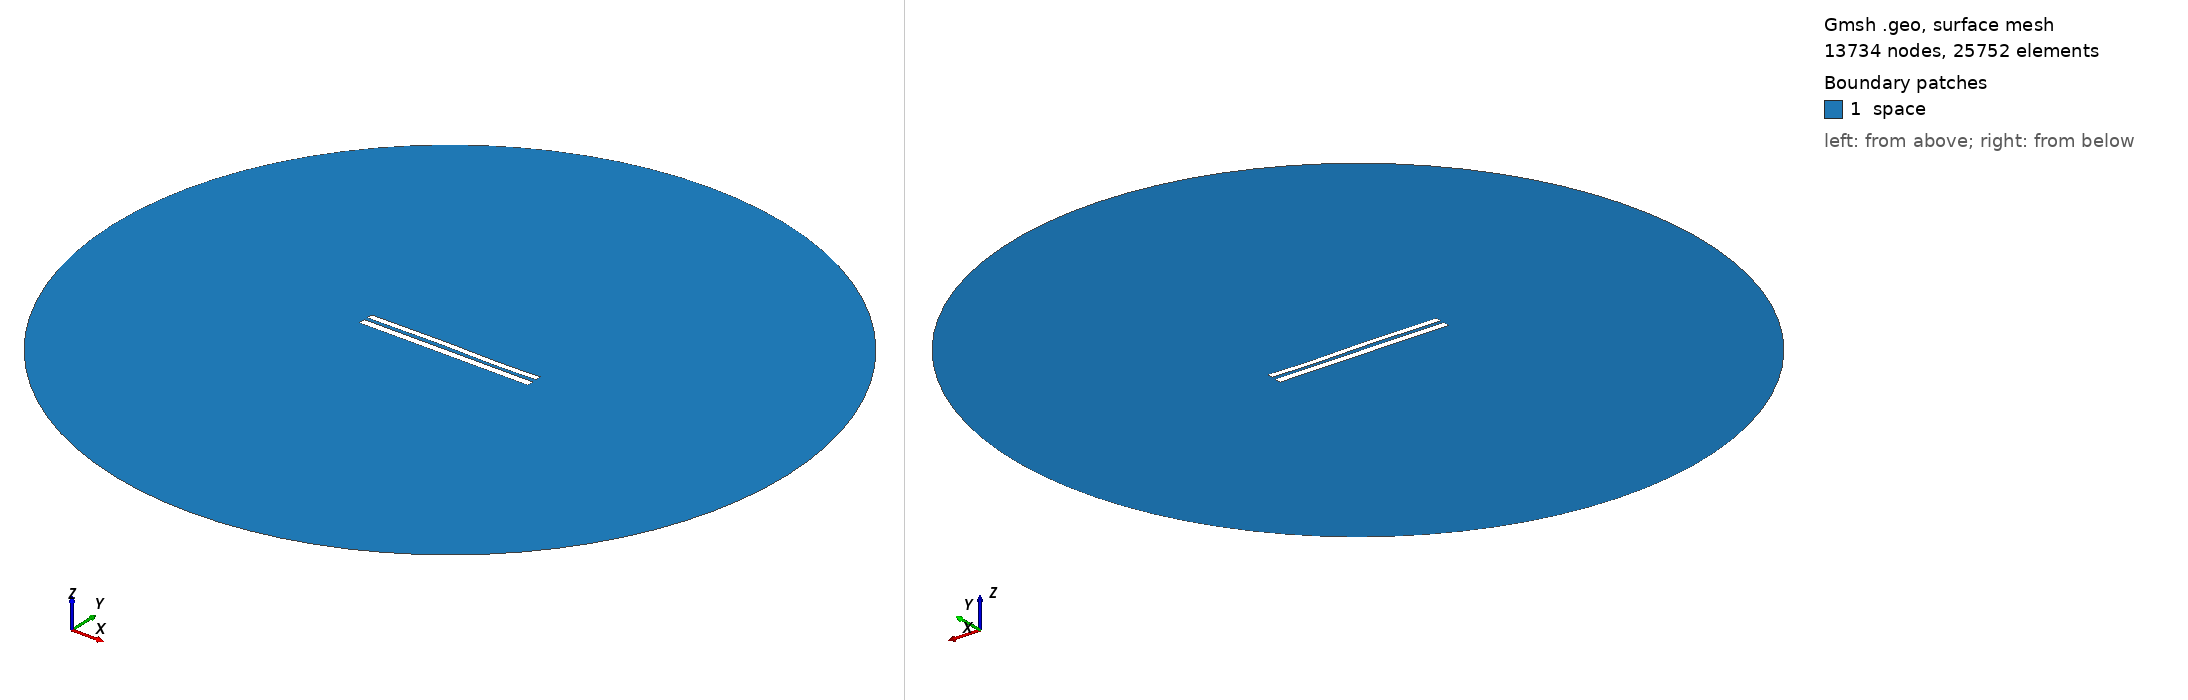

Gmsh geometry script, surface-meshed: 13734 nodes, 25752 surface elements. Boundary patches (legend numbers): 1 space. Left view from above one corner, right view from below the opposite corner. Legend entries are the model's physical surfaces. The drawing asked Gmsh for element sizes between 1% and 20% of the model's largest extent; the script's own settings can give other sizes.

=== 7847.geo (drawn) ===
//---------------------------------------
// Geometry kernel
//---------------------------------------

SetFactory("OpenCASCADE");



//---------------------------------------
// Parameters of the geometry
//---------------------------------------

// Overetch of the upper plate
overetch = 0.25;

// Distance between the plates
distance = 2.0;

// Discretization over the x axis (for the deformation)
nx = 50; 

// Length of the plate
L = 100 - overetch; 

// Number of modes
n = 4; 

// 1st mode coefficient
coeff(1) = 0.0;
beta(1) = 0.596864 * 3.1415926535 / L;

// 2nd mode coefficient
coeff(2) = 0.07499999999999998;
beta(2) = 1.49418 * 3.1415926535 / L;

// 3rd mode coefficient
coeff(3) = 0.15;
beta(3) = 2.50025 * 3.1415926535 / L;

// 4th mode coefficient
coeff(4) = -0.075;
beta(4) = 3.49999 * 3.1415926535 / L;



//---------------------------------------
// Upper plate (deformed rectangle)
//---------------------------------------

// Coordiantes of the upper plate
xmin = -50;
xmax = 50 - overetch;

// Height of the upper plate
yheight = 4 - 2 * overetch;

// Indexes of the points
UpperID[] = {};
LowerID[] = {};
LeftID[] = {};
RightID[] = {};

// Point index
p = 1;

// Horizontal edges
For i In {1:nx}
    x = xmin + (i-1)*(xmax - xmin)/(nx-1);

    y_bottom = distance / 2 + overetch;
    For j In {1:n}
        C = (Cosh(beta(j)*L) + Cos(beta(j)*L)) / (Sinh(beta(j)*L) + Sin(beta(j)*L));
        y_bottom  = y_bottom + coeff(j) * (Cosh(beta(j)*(x+50)) - Cos(beta(j)*(x+50)) - C * (Sinh(beta(j)*(x+50)) - Sin(beta(j)*(x+50))));
    EndFor

    y_top = y_bottom + yheight;

    Point(p) = {x, y_top, 0, 1.0};
    UpperID[i] = p;
    p = p + 1;

    Point(p) = {x, y_bottom, 0, 1.0};
    LowerID[i] = p;
    p = p + 1;
EndFor

// Create point lists
UpperPts[] = {}; LowerPts[] = {};
For i In {1:nx}
  UpperPts[] += {UpperID[i]};
  LowerPts[] += {LowerID[i]};
EndFor

// Build splines
Spline(1) = {UpperPts[]};
Spline(2) = {LowerPts[]};
Line(3) = {LowerPts[nx-1], UpperPts[nx-1]};
Line(4) = {LowerPts[0], UpperPts[0]};

// Build the plane surface
Curve Loop(1) = {2, 3, -1, -4};
Plane Surface(1) = {1};



//---------------------------------------
// Lower plate (rectangle)
//---------------------------------------

// Vertices
Point(1001) = {-50, -1, 0, 1.0};
Point(1002) = { 50, -1, 0, 1.0};
Point(1003) = { 50,  -5, 0, 1.0};
Point(1004) = {-50,  -5, 0, 1.0};

// Edges
Line(5) = {1001, 1002};
Line(6) = {1002, 1003};
Line(7) = {1003, 1004};
Line(8) = {1004, 1001};

// Plane surface
Line Loop(2) = {5, 6, 7, 8};
Plane Surface(2) = {2}; 



//---------------------------------------
// Outer (fictious) boundary
//---------------------------------------

// Points
Point(1005) = {0, 0, 0};       // Center
Point(1006) = {200, 0, 0};     // Start point
Point(1007) = {0, 200, 0};     // 90 degrees
Point(1008) = {-200, 0, 0};    // 180 degrees
Point(1009) = {0, -200, 0};    // 270 degrees

// Circle arcs (each needs start, center, end)
Circle(9) = {1006, 1005, 1007};
Circle(10) = {1007, 1005, 1008};
Circle(11) = {1008, 1005, 1009};
Circle(12) = {1009, 1005, 1006};

// Plane surface for the entire domain
Curve Loop(3) = {9, 10, 11, 12};
Surface(3) = {3};

// Subtract the plates from the whole domain to obtain the actual domain where we want to solve the equations
BooleanDifference{ Surface{3}; Delete; }{ Surface{1}; Surface{2}; Delete; }




//---------------------------------------
// Transfinite Lines/Curves
//---------------------------------------

// Set the number of points on the boundaries
r = 7;

// Plates
Transfinite Curve {1, 2} = 50*r Using Progression 1;
Transfinite Curve {3, 4} = 2*r Using Progression 1;
Transfinite Line {5, 7} = 50*r Using Progression 1;
Transfinite Line {6, 8} = 2*r Using Progression 1;

// Outer boundary
Transfinite Line {9, 10, 11, 12} = 20 Using Progression 1;



//---------------------------------------
// Physical groups
//---------------------------------------                

// Physical curves (boundaries)
Physical Line("force_segment", 10) = {2};
Physical Line("upper_plate", 11) = {1, 3, 4};
Physical Line("lower_plate", 12) = {5, 6, 7, 8};
Physical Line("boundary", 20) = {9, 10, 11, 12};

// Physical Surfaces
Physical Surface("space", 30) = {3};



//---------------------------------------
// 6. Generate the Mesh
//---------------------------------------

// 2D mesh generation
Mesh 2;
